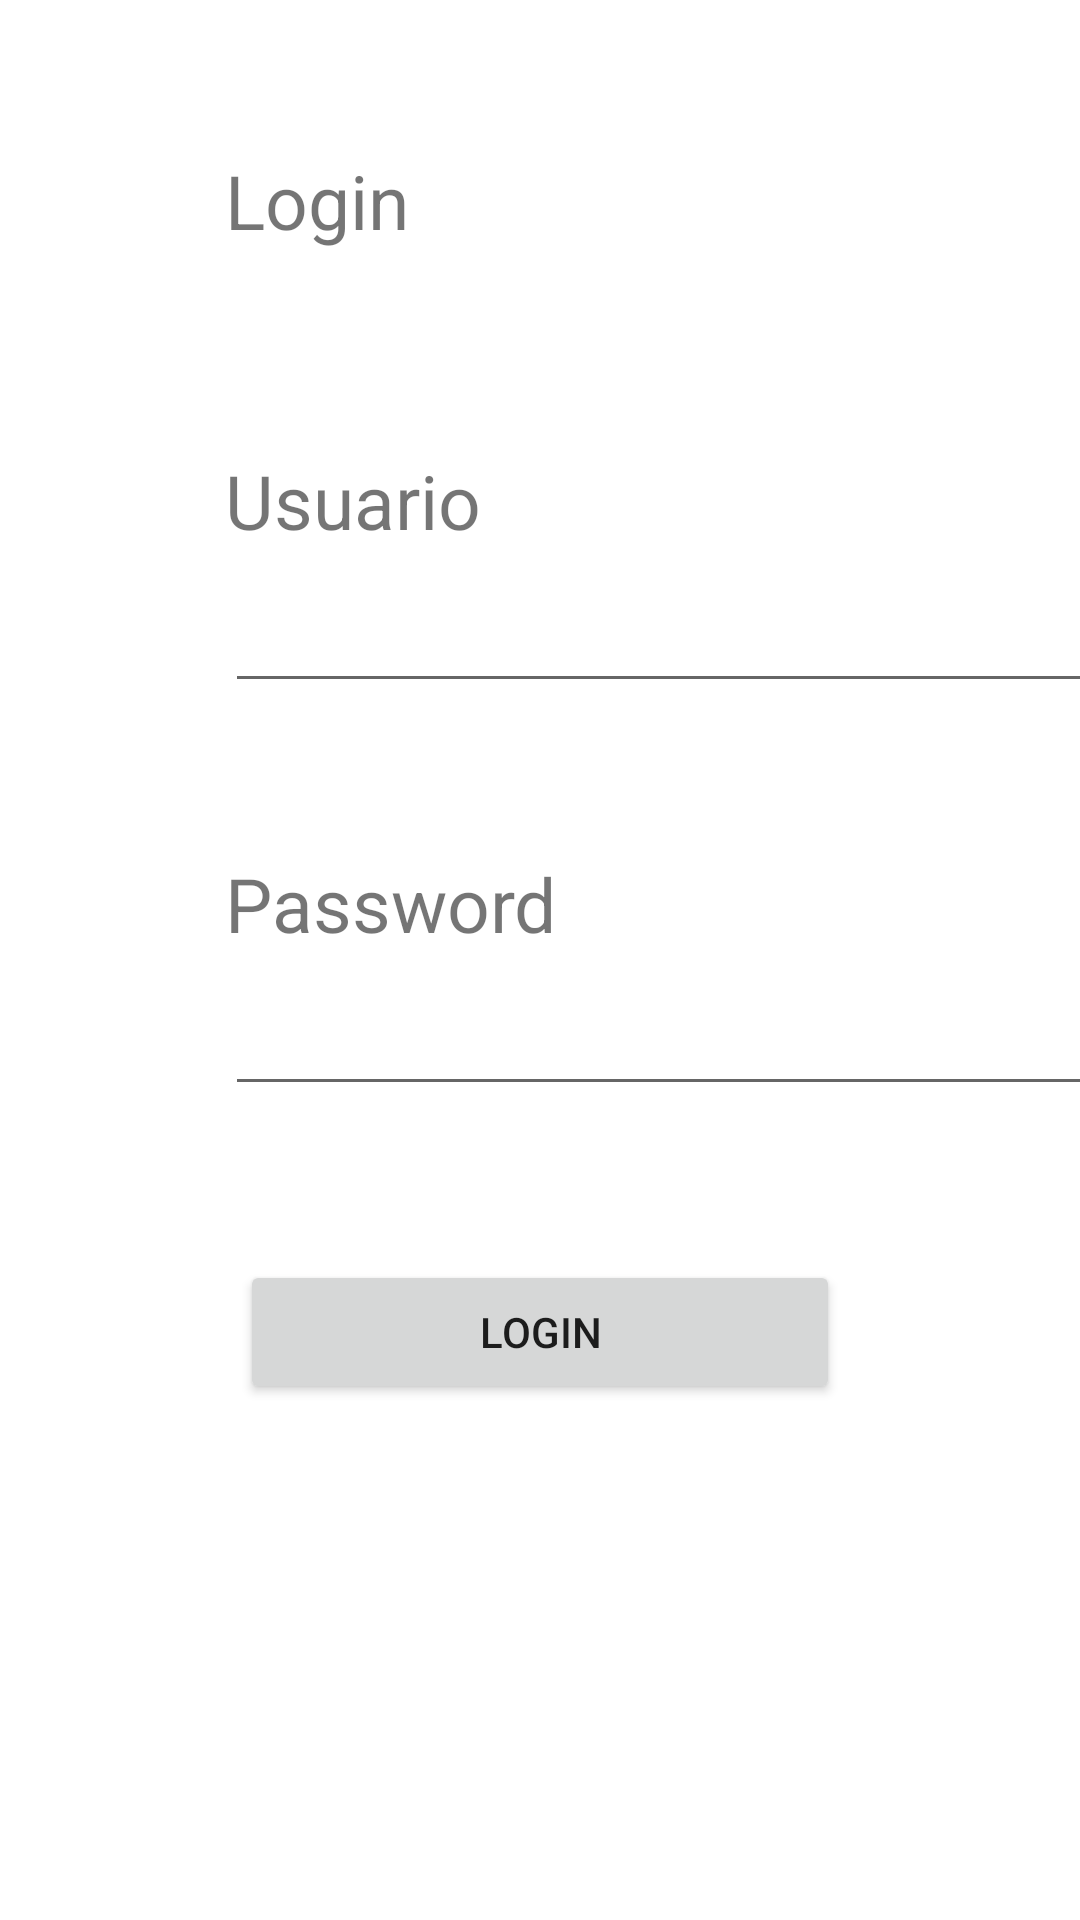

Produce the Android XML layout that renders to this screen, including the resource entries it uses.
<!-- AndroidManifest.xml: application theme Theme.ParcialUnidad01 -->
<!-- res/layout/activity_main.xml -->
<?xml version="1.0" encoding="utf-8"?>
<androidx.constraintlayout.widget.ConstraintLayout xmlns:android="http://schemas.android.com/apk/res/android"
    xmlns:app="http://schemas.android.com/apk/res-auto"
    xmlns:tools="http://schemas.android.com/tools"
    android:layout_width="match_parent"
    android:layout_height="match_parent"
    tools:context=".MainActivity">

    <TextView
        android:id="@+id/textView"
        android:layout_width="wrap_content"
        android:layout_height="wrap_content"
        android:layout_marginStart="75dp"
        android:layout_marginTop="50dp"
        android:text="Login"
        android:textSize="25sp"
        app:layout_constraintStart_toStartOf="parent"
        app:layout_constraintTop_toTopOf="parent" />

    <TextView
        android:id="@+id/textView2"
        android:layout_width="wrap_content"
        android:layout_height="wrap_content"
        android:layout_marginTop="150dp"
        android:text="Usuario"
        android:textSize="25sp"
        app:layout_constraintStart_toStartOf="@+id/textView"
        app:layout_constraintTop_toTopOf="parent" />

    <TextView
        android:id="@+id/textView3"
        android:layout_width="wrap_content"
        android:layout_height="wrap_content"
        android:layout_marginTop="50dp"
        android:text="Password"
        android:textSize="25sp"
        app:layout_constraintStart_toStartOf="@+id/textView"
        app:layout_constraintTop_toBottomOf="@+id/txtUsuario" />

    <EditText
        android:id="@+id/txtUsuario"
        android:layout_width="wrap_content"
        android:layout_height="wrap_content"
        android:ems="10"
        android:inputType="textPersonName"
        android:textSize="25sp"
        app:layout_constraintStart_toStartOf="@+id/textView"
        app:layout_constraintTop_toBottomOf="@+id/textView2" />

    <EditText
        android:id="@+id/txtPass"
        android:layout_width="wrap_content"
        android:layout_height="wrap_content"
        android:ems="10"
        android:inputType="textPassword"
        android:textSize="25sp"
        app:layout_constraintStart_toStartOf="@+id/textView"
        app:layout_constraintTop_toBottomOf="@+id/textView3" />

    <Button
        android:id="@+id/btnLogin"
        android:layout_width="200dp"
        android:layout_height="wrap_content"
        android:layout_marginTop="420dp"
        android:onClick="MostarCalculoIMC"
        android:text="Login"
        app:layout_constraintEnd_toEndOf="parent"
        app:layout_constraintStart_toStartOf="parent"
        app:layout_constraintTop_toTopOf="parent" />
</androidx.constraintlayout.widget.ConstraintLayout>
<!-- resources referenced by this layout -->
<resources>
  <style name="Theme.ParcialUnidad01" parent="Theme.MaterialComponents.DayNight.DarkActionBar">
          
          <item name="colorPrimary">@color/purple_500</item>
          <item name="colorPrimaryVariant">@color/purple_700</item>
          <item name="colorOnPrimary">@color/white</item>
          
          <item name="colorSecondary">@color/teal_200</item>
          <item name="colorSecondaryVariant">@color/teal_700</item>
          <item name="colorOnSecondary">@color/black</item>
          
          <item name="android:statusBarColor">?attr/colorPrimaryVariant</item>
          
      </style>
  <!-- not gathered from this repository: default colours our renderer supplied (Android Studio template values) -->
  <color name="purple_500">#FF6200EE</color>
  <color name="purple_700">#FF3700B3</color>
  <color name="teal_200">#FF03DAC5</color>
  <color name="teal_700">#FF018786</color>
  <color name="black">#FF000000</color>
  <color name="white">#FFFFFFFF</color>
</resources>
